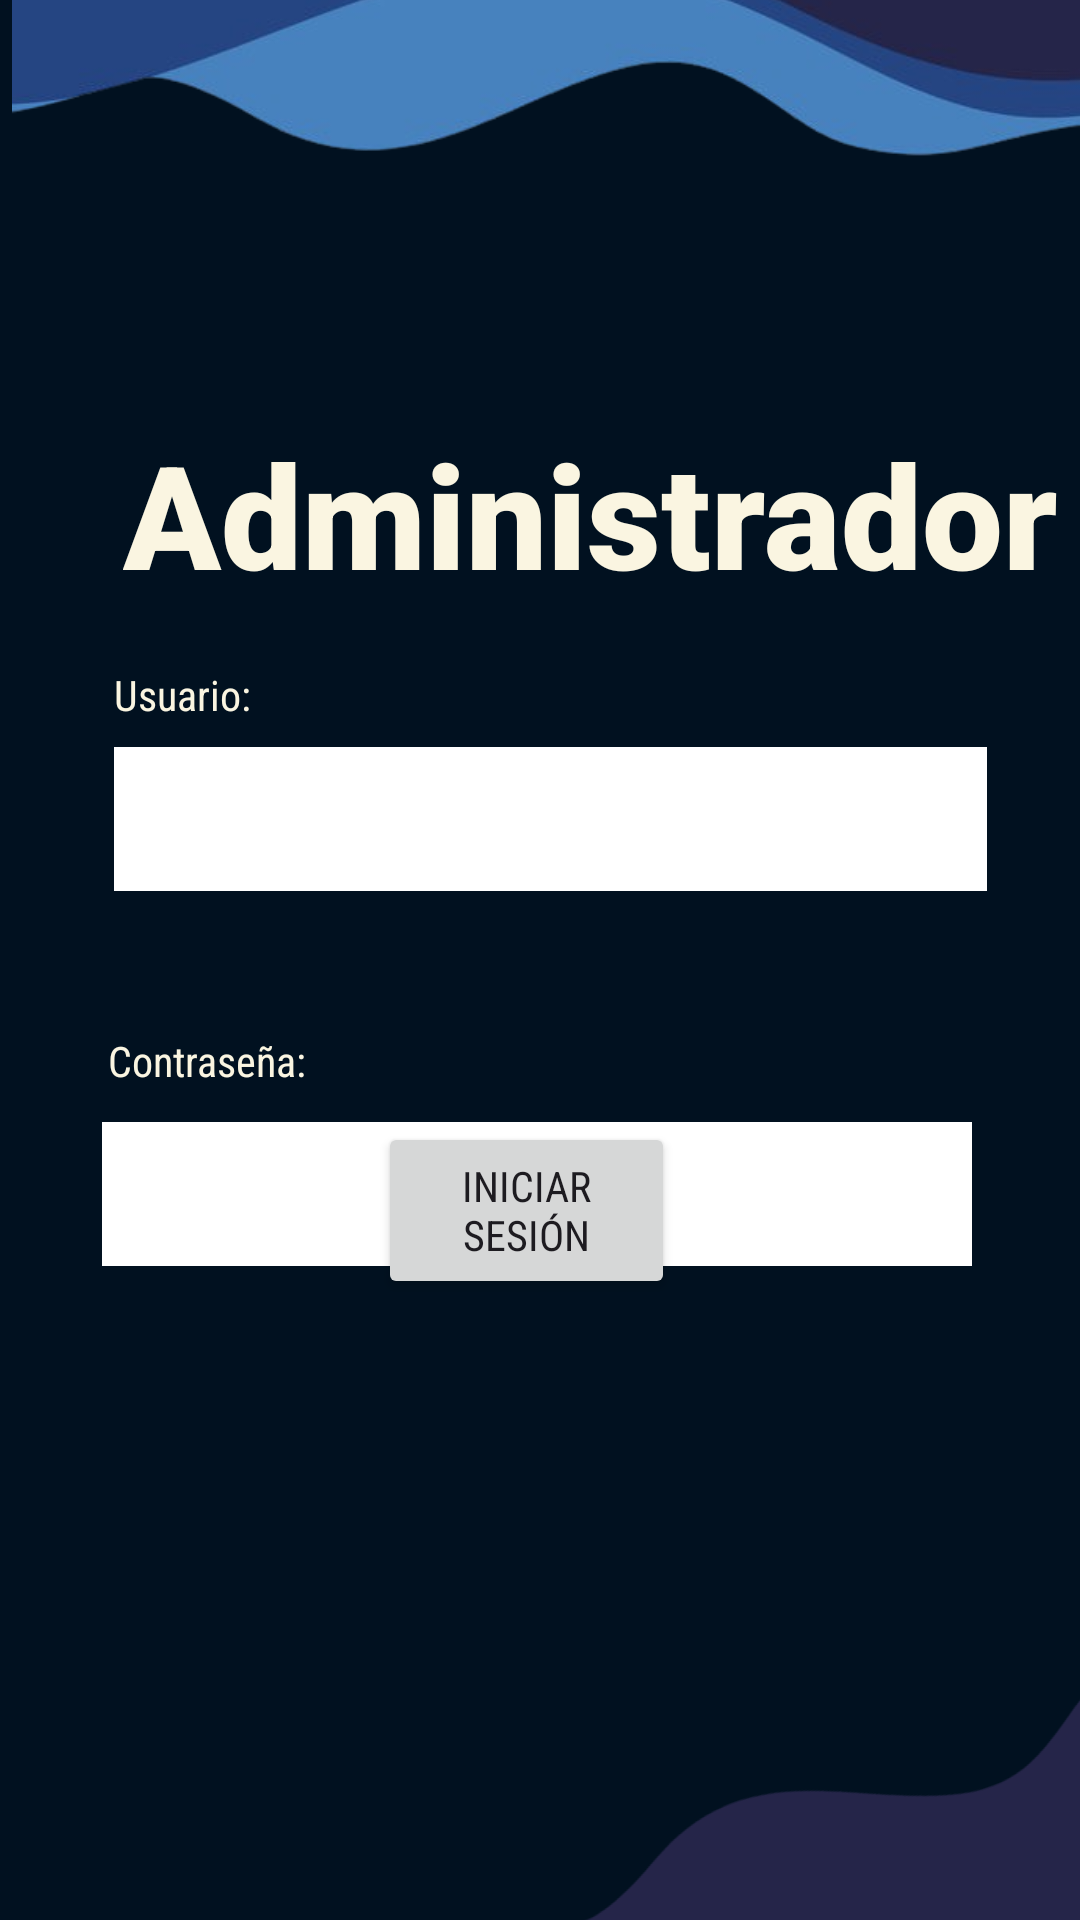

Write the Android layout XML for this screen, with the resource values it uses.
<!-- AndroidManifest.xml: application theme Theme.Proyectohmbmodel -->
<!-- res/layout/activity_login_administrador.xml -->
<?xml version="1.0" encoding="utf-8"?>
<RelativeLayout xmlns:android="http://schemas.android.com/apk/res/android"
    xmlns:app="http://schemas.android.com/apk/res-auto"
    xmlns:tools="http://schemas.android.com/tools"
    android:layout_width="match_parent"
    android:layout_height="match_parent"
    android:background="#011120"
    tools:context=".loginAdministrador"
    tools:ignore="ExtraText">

    <ImageView
        android:id="@+id/imageView2"
        android:layout_width="407dp"
        android:layout_height="411dp"
        android:layout_alignParentStart="true"
        android:layout_alignParentTop="true"
        android:layout_alignParentEnd="true"
        android:layout_alignParentBottom="true"
        android:layout_marginStart="4dp"
        android:layout_marginTop="-123dp"
        android:layout_marginEnd="-1dp"
        android:layout_marginBottom="442dp"
        android:rotation="180"
        app:srcCompat="@drawable/olasbg" />

    <EditText
        android:id="@+id/editTextPassword"
        android:layout_width="340dp"
        android:layout_height="wrap_content"
        android:layout_alignParentStart="true"
        android:layout_alignParentTop="true"
        android:layout_alignParentEnd="true"
        android:layout_marginStart="34dp"
        android:layout_marginTop="374dp"
        android:layout_marginEnd="36dp"
        android:autofillHints=""
        android:background="#FFFFFF"
        android:ems="10"
        android:inputType="text"
        android:minHeight="48dp"
        tools:ignore="TextFields,SpeakableTextPresentCheck" />

    <TextView
        android:id="@+id/textView6"
        android:layout_width="wrap_content"
        android:layout_height="wrap_content"
        android:layout_alignParentStart="true"
        android:layout_alignParentTop="true"
        android:layout_marginStart="41dp"
        android:layout_marginTop="139dp"
        android:fontFamily="sans-serif-black"
        android:freezesText="false"
        android:text="Administrador"
        android:textColor="#FAF5E1"
        android:textSize="48sp" />

    <EditText
        android:id="@+id/editTextUsername"
        android:layout_width="341dp"
        android:layout_height="wrap_content"
        android:layout_alignParentStart="true"
        android:layout_alignParentTop="true"
        android:layout_alignParentEnd="true"
        android:layout_marginStart="38dp"
        android:layout_marginTop="249dp"
        android:layout_marginEnd="31dp"
        android:background="@color/white"
        android:ems="10"
        android:inputType="text"
        android:minHeight="48dp"
        tools:ignore="SpeakableTextPresentCheck" />

    <TextView
        android:id="@+id/textView3"
        android:layout_width="wrap_content"
        android:layout_height="wrap_content"
        android:layout_alignParentStart="true"
        android:layout_alignParentTop="true"
        android:layout_marginStart="38dp"
        android:layout_marginTop="222dp"
        android:fontFamily="sans-serif-condensed"
        android:text="Usuario:"
        android:textColor="#FAF5E1" />

    <TextView
        android:id="@+id/textView4"
        android:layout_width="wrap_content"
        android:layout_height="wrap_content"
        android:layout_alignParentStart="true"
        android:layout_alignParentTop="true"
        android:layout_marginStart="36dp"
        android:layout_marginTop="344dp"
        android:fontFamily="sans-serif-condensed"
        android:text="Contraseña:"
        android:textColor="#FAF5E1" />

    <Button
        android:id="@+id/btnLogin"
        android:layout_width="150dp"
        android:layout_height="59dp"
        android:layout_alignParentStart="true"
        android:layout_alignParentEnd="true"
        android:layout_alignParentBottom="true"
        android:layout_marginStart="126dp"
        android:layout_marginEnd="135dp"
        android:layout_marginBottom="207dp"
        android:fontFamily="sans-serif-condensed"
        android:text="Iniciar Sesión" />

    <ImageView
        android:id="@+id/imageView6"
        android:layout_width="wrap_content"
        android:layout_height="156dp"
        android:layout_alignParentEnd="true"
        android:layout_alignParentBottom="true"
        android:layout_marginEnd="-229dp"
        android:layout_marginBottom="-32dp"
        android:rotation="20"
        android:rotationY="180"
        app:srcCompat="@drawable/olasbg"
        app:tint="#252549" />

    <Button
        android:id="@+id/btnAtras"
        android:layout_width="wrap_content"
        android:layout_height="wrap_content"
        android:layout_alignParentStart="true"
        android:layout_alignParentTop="true"
        android:layout_marginStart="1dp"
        android:layout_marginTop="684dp"
        android:text="Atrás" />
</RelativeLayout>
<!-- resources referenced by this layout -->
<resources>
  <color name="white">#FFFFFFFF</color>
  <!-- drawable olasbg: png bitmap (drawable, 54844 bytes) -->
  <style name="Theme.Proyectohmbmodel" parent="Base.Theme.Proyectohmbmodel" />
  <style name="Base.Theme.Proyectohmbmodel" parent="Theme.Material3.DayNight.NoActionBar">
          
          
      </style>
</resources>
